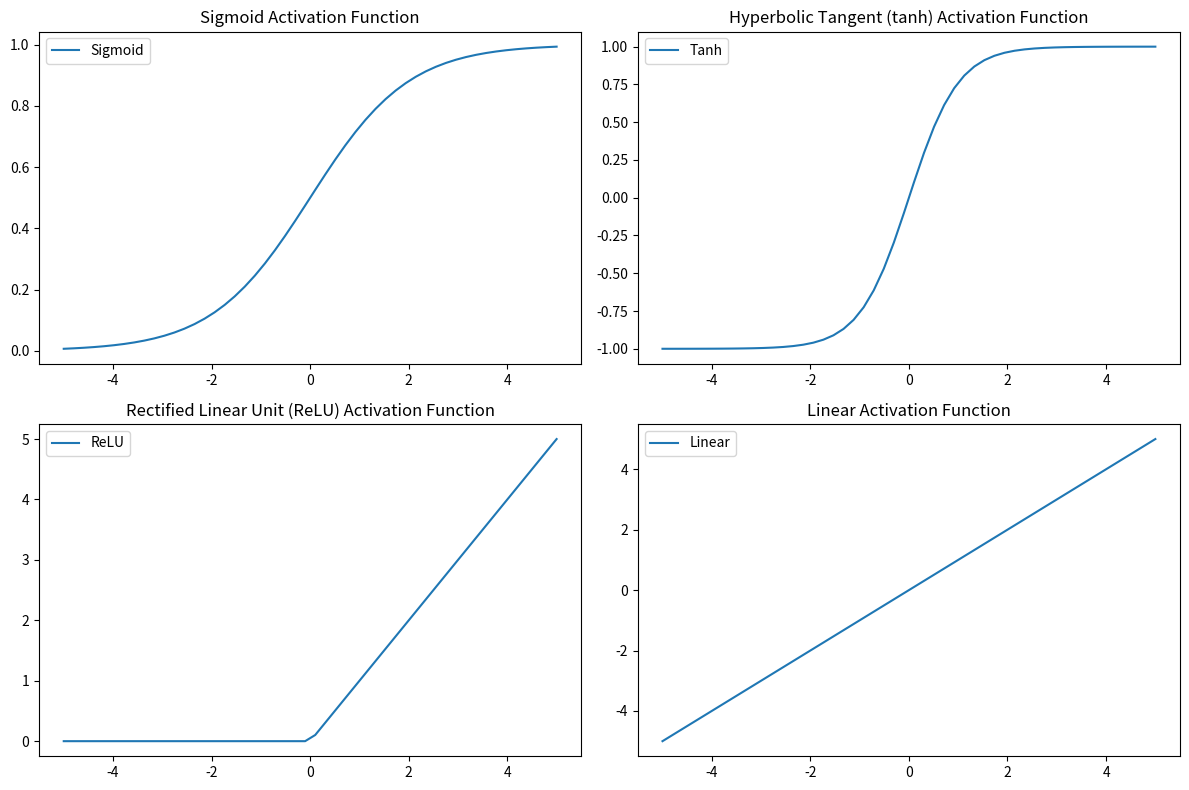

Python code for this plot:
import numpy as np
import matplotlib.pyplot as plt

def sigmoid(x):
    return 1 / (1 + np.exp(-x))

def tanh(x):
    return np.tanh(x)

def relu(x):
    return np.maximum(0, x)

def linear(x):
    return x

# Generate x values
x = np.linspace(-5, 5)


# Plotting
plt.figure(figsize=(12, 8))

plt.subplot(2, 2, 1)
plt.plot(x, sigmoid(x), label='Sigmoid')
plt.title('Sigmoid Activation Function')
plt.legend()

plt.subplot(2, 2, 2)
plt.plot(x, tanh(x), label='Tanh')
plt.title('Hyperbolic Tangent (tanh) Activation Function')
plt.legend()

plt.subplot(2, 2, 3)
plt.plot(x, relu(x), label='ReLU')
plt.title('Rectified Linear Unit (ReLU) Activation Function')
plt.legend()

plt.subplot(2, 2, 4)
plt.plot(x, linear(x), label='Linear')
plt.title('Linear Activation Function')
plt.legend()

plt.tight_layout()
plt.show()
